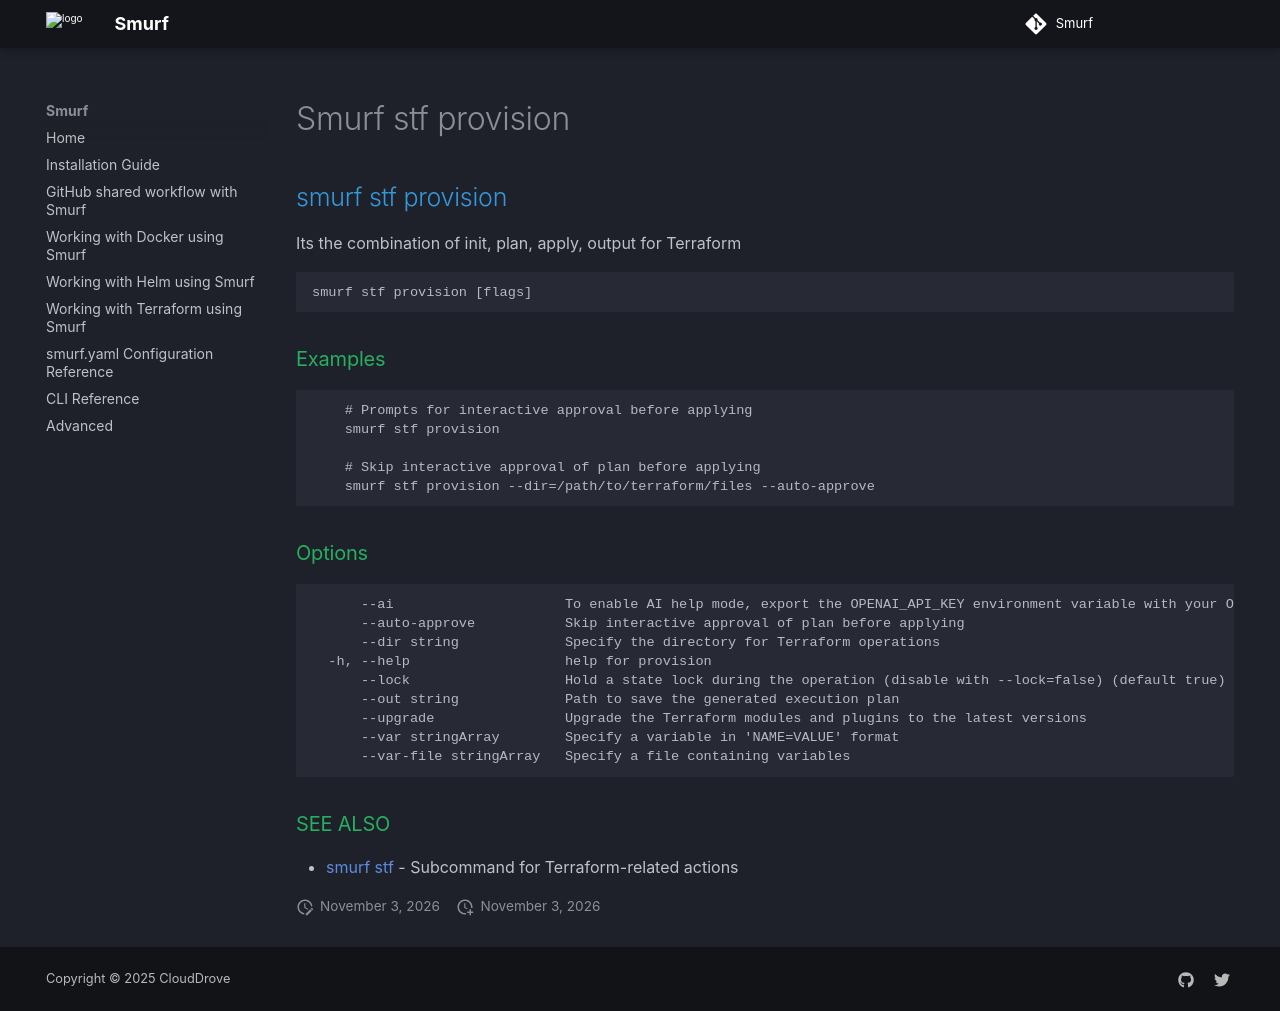

repository: clouddrove/smurf · page: cli/smurf_stf_provision/index.html · generator: mkdocs

## smurf stf provision

Its the combination of init, plan, apply, output for Terraform

```
smurf stf provision [flags]
```

### Examples

```

	# Prompts for interactive approval before applying
	smurf stf provision

	# Skip interactive approval of plan before applying
	smurf stf provision --dir=/path/to/terraform/files --auto-approve
	
```

### Options

```
      --ai                     To enable AI help mode, export the OPENAI_API_KEY environment variable with your OpenAI API key.
      --auto-approve           Skip interactive approval of plan before applying
      --dir string             Specify the directory for Terraform operations
  -h, --help                   help for provision
      --lock                   Hold a state lock during the operation (disable with --lock=false) (default true)
      --out string             Path to save the generated execution plan
      --upgrade                Upgrade the Terraform modules and plugins to the latest versions
      --var stringArray        Specify a variable in 'NAME=VALUE' format
      --var-file stringArray   Specify a file containing variables
```

### SEE ALSO

* [smurf stf](smurf_stf.md)	 - Subcommand for Terraform-related actions
